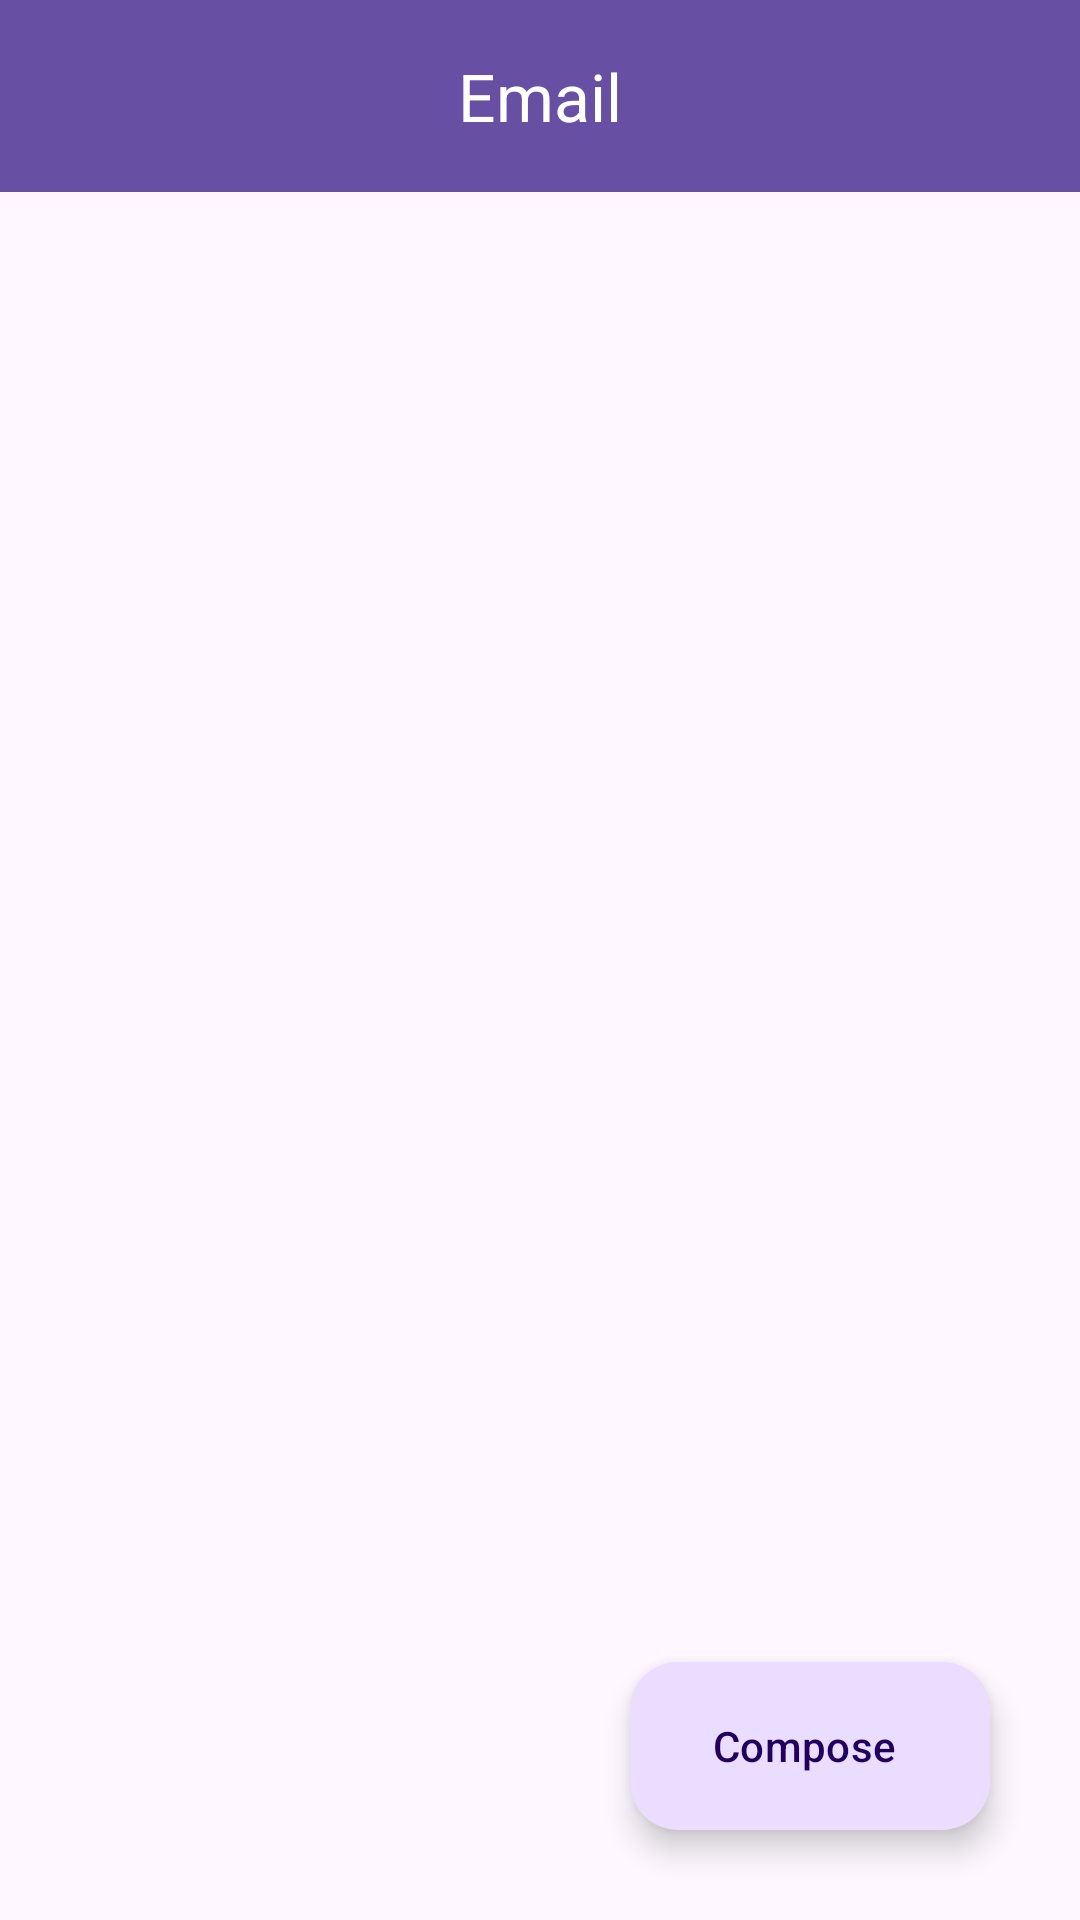

Layout XML and referenced resources for this Android screen:
<!-- AndroidManifest.xml: application theme Theme.CustomEmailDetailFlow -->
<!-- res/layout/fragment_email_list.xml -->
<?xml version="1.0" encoding="utf-8"?>
<androidx.constraintlayout.widget.ConstraintLayout xmlns:android="http://schemas.android.com/apk/res/android"
    xmlns:tools="http://schemas.android.com/tools"
    xmlns:app="http://schemas.android.com/apk/res-auto"
    android:id="@+id/drawer_layout"
    android:layout_width="match_parent"
    android:layout_height="match_parent"
    tools:context=".EmailListFragment">



        <com.google.android.material.appbar.AppBarLayout
            android:id="@+id/appBarLayout"
            android:layout_width="match_parent"
            android:layout_height="wrap_content"
            app:layout_constraintTop_toTopOf="parent">

            <com.google.android.material.appbar.MaterialToolbar
                android:id="@+id/toolbar"
                android:layout_width="match_parent"
                android:layout_height="wrap_content"
                android:background="?attr/colorPrimary"
                app:navigationIcon="@drawable/baseline_menu_24"
                app:navigationIconTint="@color/white"
                app:title="Email"
                app:titleCentered="true"
                app:titleTextColor="@color/white" />
        </com.google.android.material.appbar.AppBarLayout>

        <androidx.recyclerview.widget.RecyclerView
            android:id="@+id/rv"
            android:layout_width="match_parent"
            android:layout_height="0dp"
            app:layout_constraintTop_toBottomOf="@id/appBarLayout"
            app:layout_constraintBottom_toBottomOf="parent" />

        <com.google.android.material.floatingactionbutton.ExtendedFloatingActionButton
            android:id="@+id/composeEmail"
            android:layout_width="wrap_content"
            android:layout_height="wrap_content"
            android:layout_gravity="bottom|end"
            android:layout_margin="30dp"
            android:layout_marginEnd="48dp"
            android:layout_marginBottom="72dp"
            android:elevation="8dp"
            android:text="Compose"
            app:icon="@drawable/baseline_create_24"
            app:layout_constraintBottom_toBottomOf="parent"
            app:layout_constraintEnd_toEndOf="parent" />

</androidx.constraintlayout.widget.ConstraintLayout>
<!-- resources referenced by this layout -->
<resources>
  <style name="Theme.CustomEmailDetailFlow" parent="Base.Theme.CustomEmailDetailFlow" />
  <style name="Base.Theme.CustomEmailDetailFlow" parent="Theme.Material3.DayNight.NoActionBar">
          
          
          <item name="android:textColorSecondary">@android:color/white</item>
      </style>
  <!-- not gathered from this repository: default colours our renderer supplied (Android Studio template values) -->
  <color name="white">#FFFFFFFF</color>
</resources>
